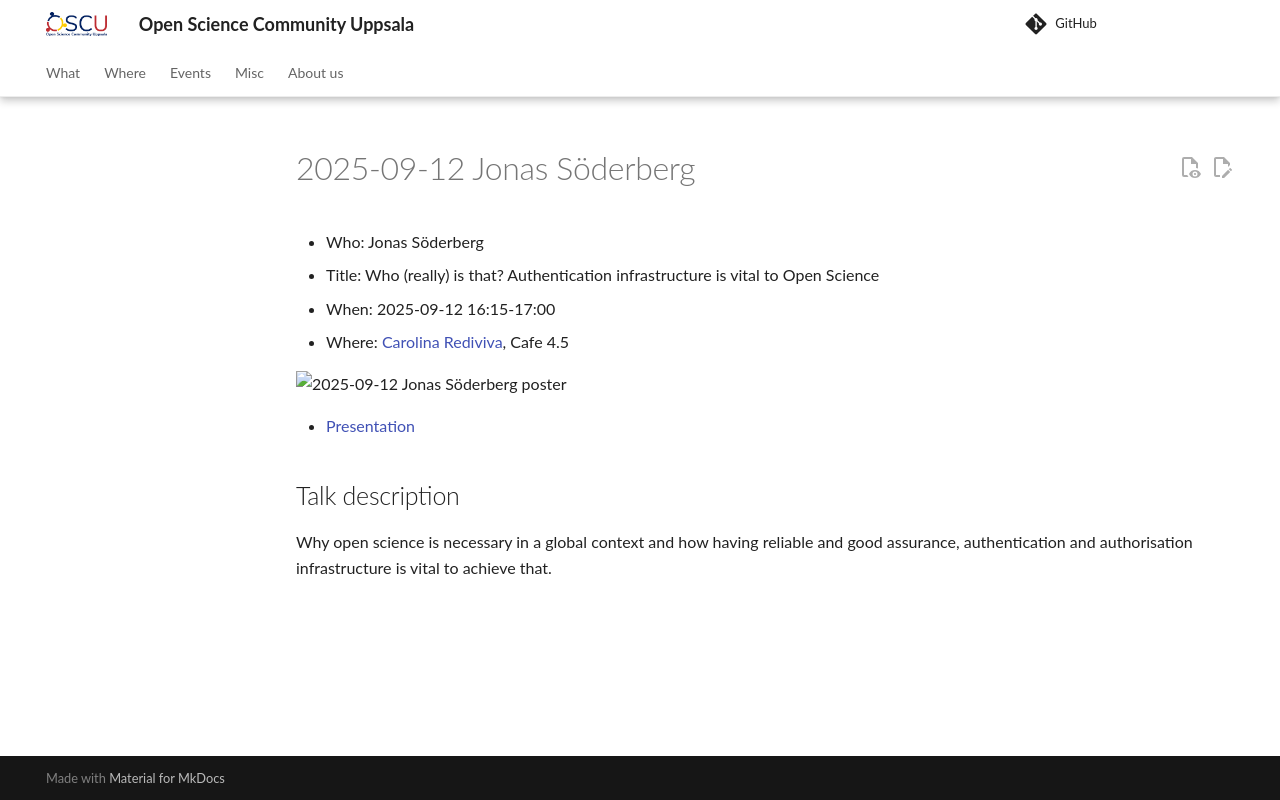

repository: open-science-community-uppsala/open_science_community_uppsala · page: events/20250912_jonas_soederberg/index.html · generator: mkdocs

# 2025-09-12 Jonas Söderberg


- Who: Jonas Söderberg
- Title: Who (really) is that? Authentication infrastructure is vital to Open Science
- When: 2025-09-12 16:15-17:00
- Where: [Carolina Rediviva](https://link.mazemap.com/90ZtnxI3), Cafe 4.5

![2025-09-12 Jonas Söderberg poster](poster.jpg)

- [Presentation](AAI_OSCU.pptx)

## Talk description

Why open science is necessary in a global context
and how having reliable and good assurance,
authentication and authorisation infrastructure is vital to achieve that.
